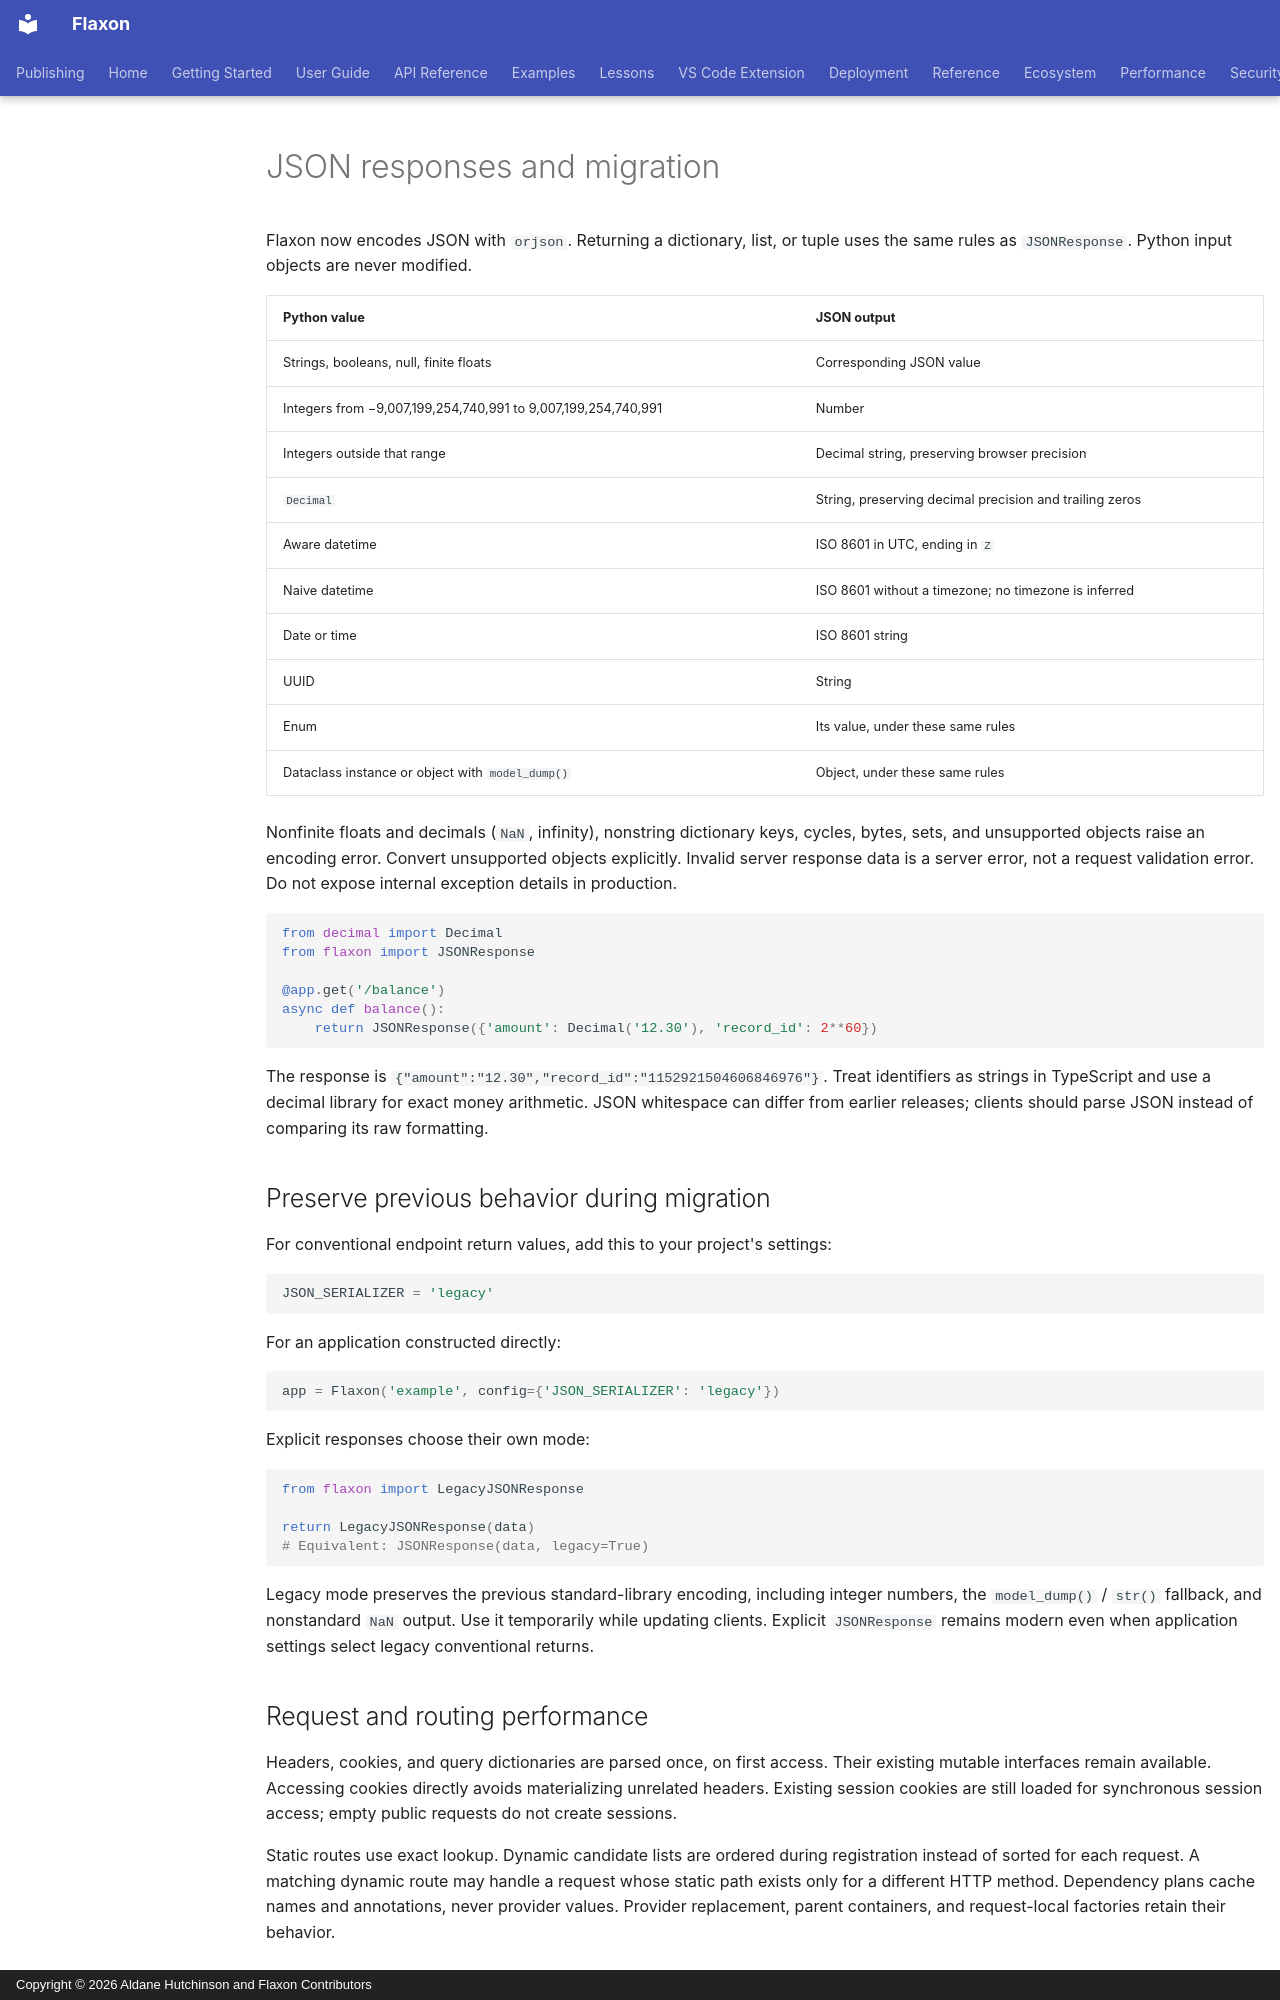

repository: aldanedev-create/flaxon · page: guides/json-serialization/index.html · generator: mkdocs · copyright: Copyright © 2026 Aldane Hutchinson and Flaxon Contributors

# JSON responses and migration

Flaxon now encodes JSON with `orjson`. Returning a dictionary, list, or tuple
uses the same rules as `JSONResponse`. Python input objects are never modified.

| Python value | JSON output |
| --- | --- |
| Strings, booleans, null, finite floats | Corresponding JSON value |
| Integers from −9,007,199,254,740,991 to 9,007,199,254,740,991 | Number |
| Integers outside that range | Decimal string, preserving browser precision |
| `Decimal` | String, preserving decimal precision and trailing zeros |
| Aware datetime | ISO 8601 in UTC, ending in `Z` |
| Naive datetime | ISO 8601 without a timezone; no timezone is inferred |
| Date or time | ISO 8601 string |
| UUID | String |
| Enum | Its value, under these same rules |
| Dataclass instance or object with `model_dump()` | Object, under these same rules |

Nonfinite floats and decimals (`NaN`, infinity), nonstring dictionary keys,
cycles, bytes, sets, and unsupported objects raise an encoding error. Convert
unsupported objects explicitly. Invalid server response data is a server error,
not a request validation error. Do not expose internal exception details in
production.

```python
from decimal import Decimal
from flaxon import JSONResponse

@app.get('/balance')
async def balance():
    return JSONResponse({'amount': Decimal('12.30'), 'record_id': 2**60})
```

The response is `{"amount":"12.30","record_id":"1152921504606846976"}`.
Treat identifiers as strings in TypeScript and use a decimal library for exact
money arithmetic. JSON whitespace can differ from earlier releases; clients
should parse JSON instead of comparing its raw formatting.

## Preserve previous behavior during migration

For conventional endpoint return values, add this to your project's settings:

```python
JSON_SERIALIZER = 'legacy'
```

For an application constructed directly:

```python
app = Flaxon('example', config={'JSON_SERIALIZER': 'legacy'})
```

Explicit responses choose their own mode:

```python
from flaxon import LegacyJSONResponse

return LegacyJSONResponse(data)
# Equivalent: JSONResponse(data, legacy=True)
```

Legacy mode preserves the previous standard-library encoding, including integer
numbers, the `model_dump()` / `str()` fallback, and nonstandard `NaN` output.
Use it temporarily while updating clients. Explicit `JSONResponse` remains
modern even when application settings select legacy conventional returns.

## Request and routing performance

Headers, cookies, and query dictionaries are parsed once, on first access. Their
existing mutable interfaces remain available. Accessing cookies directly avoids
materializing unrelated headers. Existing session cookies are still loaded for
synchronous session access; empty public requests do not create sessions.

Static routes use exact lookup. Dynamic candidate lists are ordered during
registration instead of sorted for each request. A matching dynamic route may
handle a request whose static path exists only for a different HTTP method.
Dependency plans cache names and annotations, never provider values. Provider
replacement, parent containers, and request-local factories retain their behavior.
